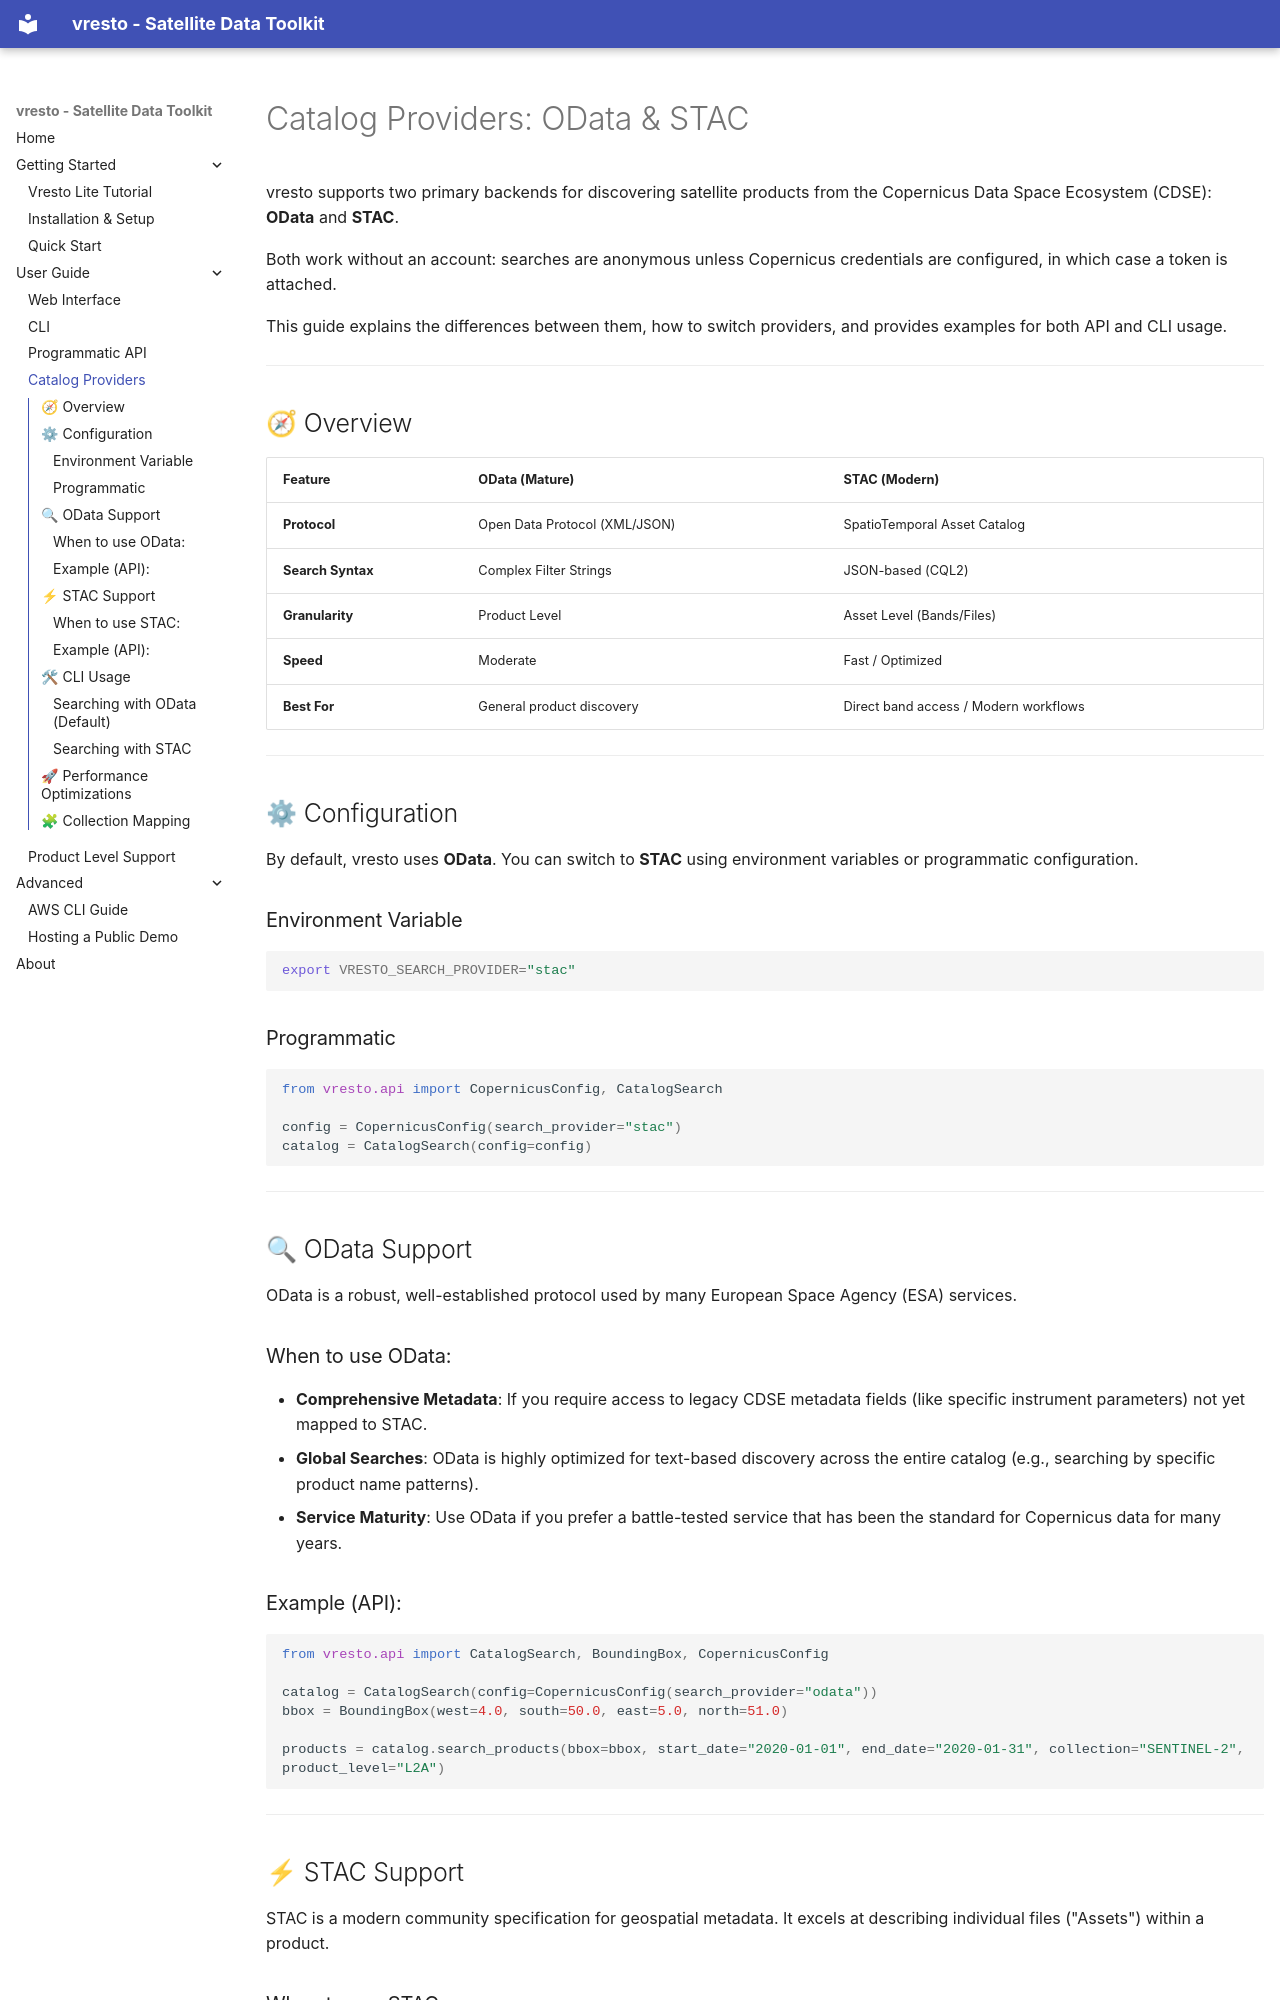

repository: kalfasyan/vresto · page: user-guide/catalogs/index.html · generator: mkdocs

# Catalog Providers: OData & STAC

vresto supports two primary backends for discovering satellite products from the Copernicus Data Space Ecosystem (CDSE): **OData** and **STAC**.

Both work without an account: searches are anonymous unless Copernicus credentials are configured, in which case a token is attached.

This guide explains the differences between them, how to switch providers, and provides examples for both API and CLI usage.

---

## 🧭 Overview

| Feature | OData (Mature) | STAC (Modern) |
| :--- | :--- | :--- |
| **Protocol** | Open Data Protocol (XML/JSON) | SpatioTemporal Asset Catalog |
| **Search Syntax** | Complex Filter Strings | JSON-based (CQL2) |
| **Granularity** | Product Level | Asset Level (Bands/Files) |
| **Speed** | Moderate | Fast / Optimized |
| **Best For** | General product discovery | Direct band access / Modern workflows |

---

## ⚙ Configuration

By default, vresto uses **OData**. You can switch to **STAC** using environment variables or programmatic configuration.

### Environment Variable
```bash
export VRESTO_SEARCH_PROVIDER="stac"
```

### Programmatic
```python
from vresto.api import CopernicusConfig, CatalogSearch

config = CopernicusConfig(search_provider="stac")
catalog = CatalogSearch(config=config)
```

---

## 🔍 OData Support

OData is a robust, well-established protocol used by many European Space Agency (ESA) services.

### When to use OData:
- **Comprehensive Metadata**: If you require access to legacy CDSE metadata fields (like specific instrument parameters) not yet mapped to STAC.
- **Global Searches**: OData is highly optimized for text-based discovery across the entire catalog (e.g., searching by specific product name patterns).
- **Service Maturity**: Use OData if you prefer a battle-tested service that has been the standard for Copernicus data for many years.

### Example (API):
```python
from vresto.api import CatalogSearch, BoundingBox, CopernicusConfig

catalog = CatalogSearch(config=CopernicusConfig(search_provider="odata"))
bbox = BoundingBox(west=4.0, south=50.0, east=5.0, north=51.0)

products = catalog.search_products(bbox=bbox, start_date="2020-01-01", end_date="2020-01-31", collection="SENTINEL-2", product_level="L2A")
```

---

## ⚡ STAC Support

STAC is a modern community specification for geospatial metadata. It excels at describing individual files ("Assets") within a product.
